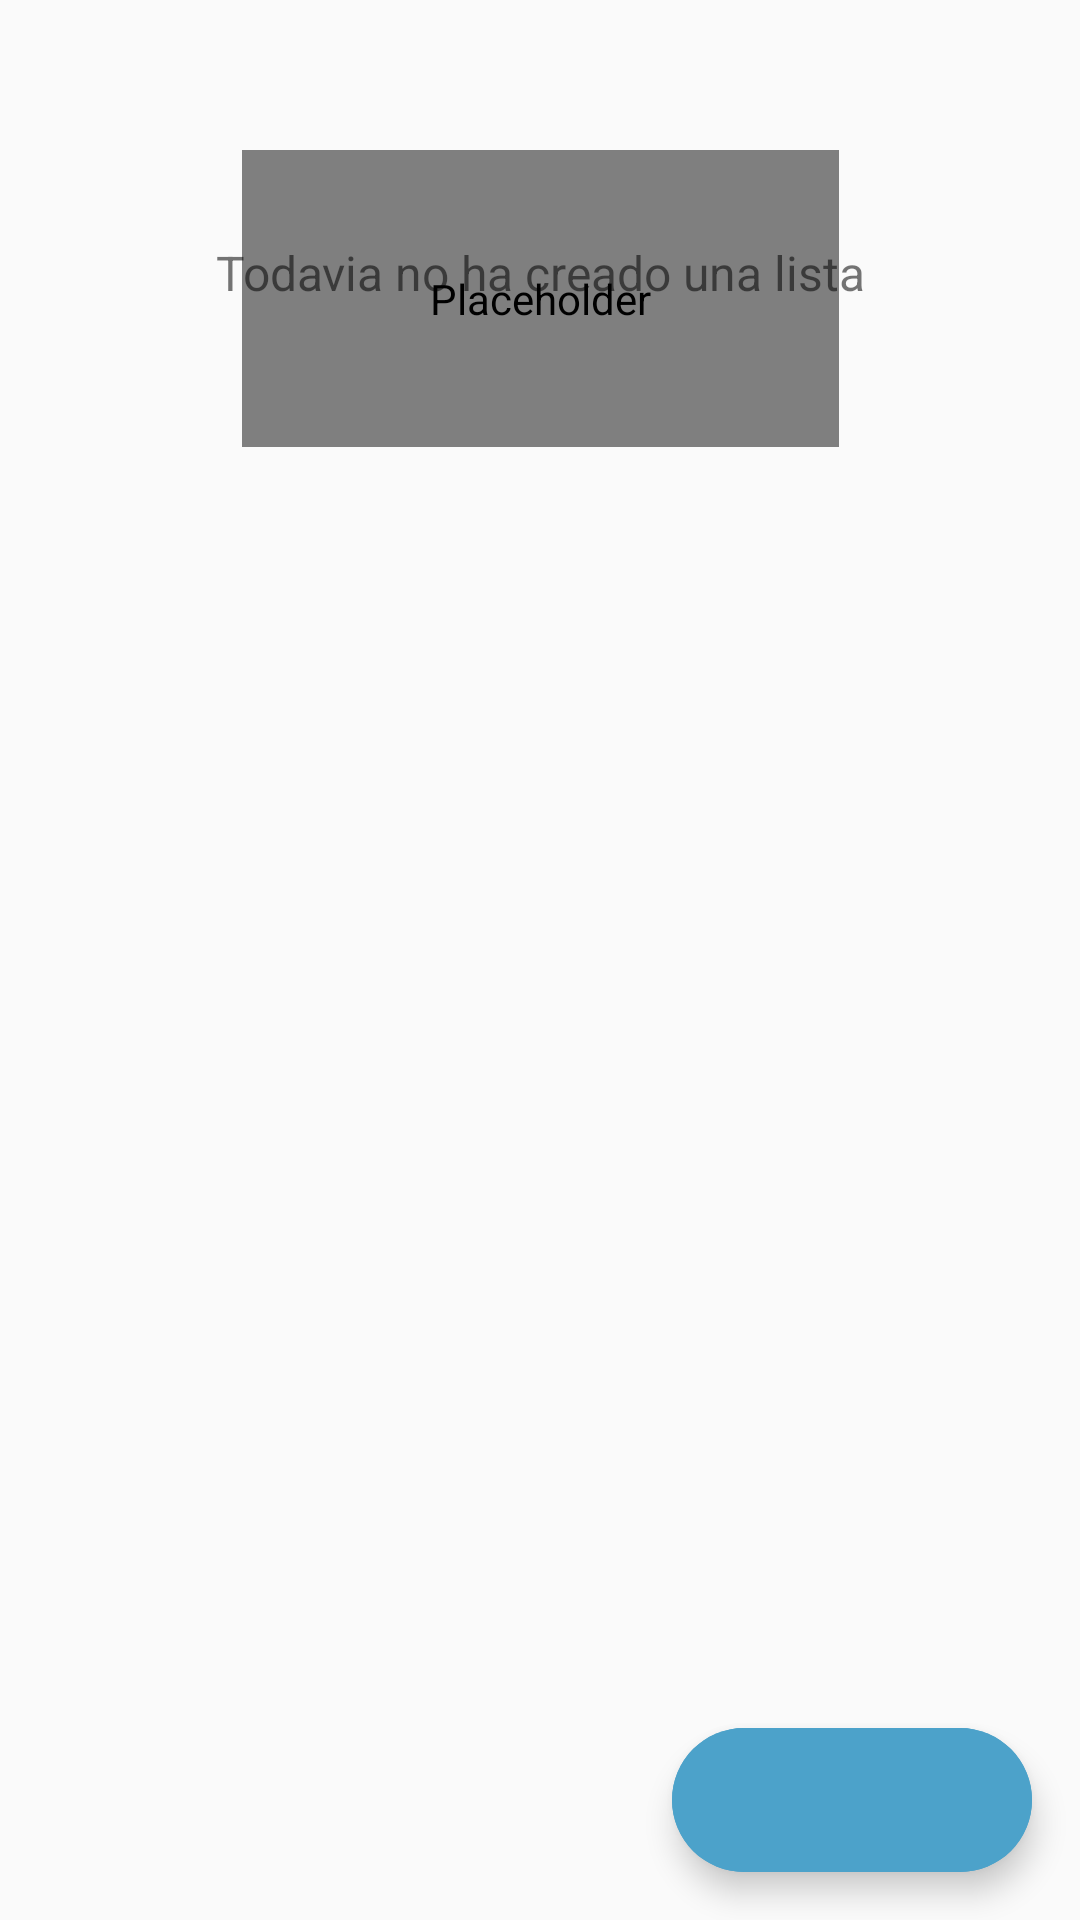

The Android layout XML behind this screen, and the referenced resources:
<!-- AndroidManifest.xml: application theme Theme.ImportMAG -->
<!-- res/layout/fragment_favoritos.xml -->
<?xml version="1.0" encoding="utf-8"?>
<androidx.constraintlayout.widget.ConstraintLayout xmlns:android="http://schemas.android.com/apk/res/android"
    xmlns:app="http://schemas.android.com/apk/res-auto"
    xmlns:tools="http://schemas.android.com/tools"
    android:layout_width="match_parent"
    android:layout_height="match_parent"
    tools:context=".Fragments.FavoritosFragment">


    <androidx.coordinatorlayout.widget.CoordinatorLayout
        android:layout_width="match_parent"
        android:layout_height="match_parent">

        <com.google.android.material.floatingactionbutton.ExtendedFloatingActionButton
            android:id="@+id/btnCraerList"
            android:layout_width="wrap_content"
            android:layout_height="wrap_content"
            android:layout_gravity="bottom|right"
            android:layout_margin="16dp"
            android:backgroundTint="@color/azulclaroimport"
            android:contentDescription="@string/crearListFav"
            app:icon="@drawable/ic_addnew"
            app:iconTint="@color/white" />

        <LinearLayout
            android:id="@+id/ll_home"
            android:layout_width="match_parent"
            android:layout_height="match_parent"
            android:background="@drawable/fondo_cajaprods"
            android:orientation="vertical"
            app:layout_constraintBottom_toBottomOf="parent"
            app:layout_constraintEnd_toEndOf="parent"
            app:layout_constraintStart_toStartOf="parent"
            app:layout_constraintTop_toTopOf="parent">

            <ScrollView
                android:layout_width="match_parent"
                android:layout_height="match_parent">

                <androidx.constraintlayout.widget.ConstraintLayout
                    android:layout_width="match_parent"
                    android:layout_height="wrap_content">

                    <pl.droidsonroids.gif.GifImageView
                        android:id="@+id/img_cargandoFav"
                        android:layout_width="199dp"
                        android:layout_height="99dp"
                        android:layout_marginTop="50dp"
                        android:contentDescription="@string/no_name"
                        android:src="@drawable/cargando2"
                        app:layout_constraintEnd_toEndOf="parent"
                        app:layout_constraintStart_toStartOf="parent"
                        app:layout_constraintTop_toTopOf="parent" />
                    <TextView
                        android:id="@+id/txtnoneFavoritoslist"
                        android:layout_width="wrap_content"
                        android:layout_height="wrap_content"
                        android:layout_marginTop="80dp"
                        android:layout_gravity="center"
                        android:text="Todavia no ha creado una lista"
                        android:textSize="16dp"
                        app:layout_constraintEnd_toEndOf="parent"
                        app:layout_constraintStart_toStartOf="parent"
                        app:layout_constraintTop_toTopOf="parent" />
                    <androidx.recyclerview.widget.RecyclerView
                        android:id="@+id/recyclerFavoritos"
                        android:layout_width="0dp"
                        android:layout_height="wrap_content"
                        android:layout_marginTop="10dp"
                        android:layout_marginBottom="20dp"
                        app:layout_constraintBottom_toBottomOf="parent"
                        app:layout_constraintEnd_toEndOf="parent"
                        app:layout_constraintHorizontal_bias="0.0"
                        app:layout_constraintStart_toStartOf="parent"
                        app:layout_constraintTop_toTopOf="parent" />
                </androidx.constraintlayout.widget.ConstraintLayout>
            </ScrollView>
        </LinearLayout>
    </androidx.coordinatorlayout.widget.CoordinatorLayout>
</androidx.constraintlayout.widget.ConstraintLayout>
<!-- resources referenced by this layout -->
<resources>
  <color name="azulclaroimport">#4ca2ca</color>
  <color name="white">#FFFFFF</color>
  <!-- drawable fondo_cajaprods (drawable) -->
  <shape xmlns:android="http://schemas.android.com/apk/res/android"
      android:shape="rectangle">
      <gradient
          android:angle="135"
          android:endColor="#FAFAFA"
          android:centerColor="#FAFAFA"
          android:startColor="#FAFAFA"
          android:type="linear" />
  </shape>
  <string name="crearListFav">Crear lista de favoritos</string>
  <string name="no_name" />
  <style name="Theme.ImportMAG" parent="Theme.MaterialComponents.Light.Bridge">
          
  
          <item name="android:statusBarColor">@color/white</item>
          <item name="android:windowLightStatusBar">true</item>
          <item name="android:navigationBarColor">#FFFFFF</item>
          <item name="windowNoTitle">true</item>
          <item name="android:windowLightNavigationBar">true</item>
  
          <item name="colorPrimary">@color/azulclaroimport</item>
          
          <item name="colorPrimaryDark">@color/colorPrimaryDark</item>
          
          <item name="colorAccent">@color/azulclaroimport</item>
  
  
  
      </style>
  <color name="colorPrimaryDark">#272626</color>
</resources>
